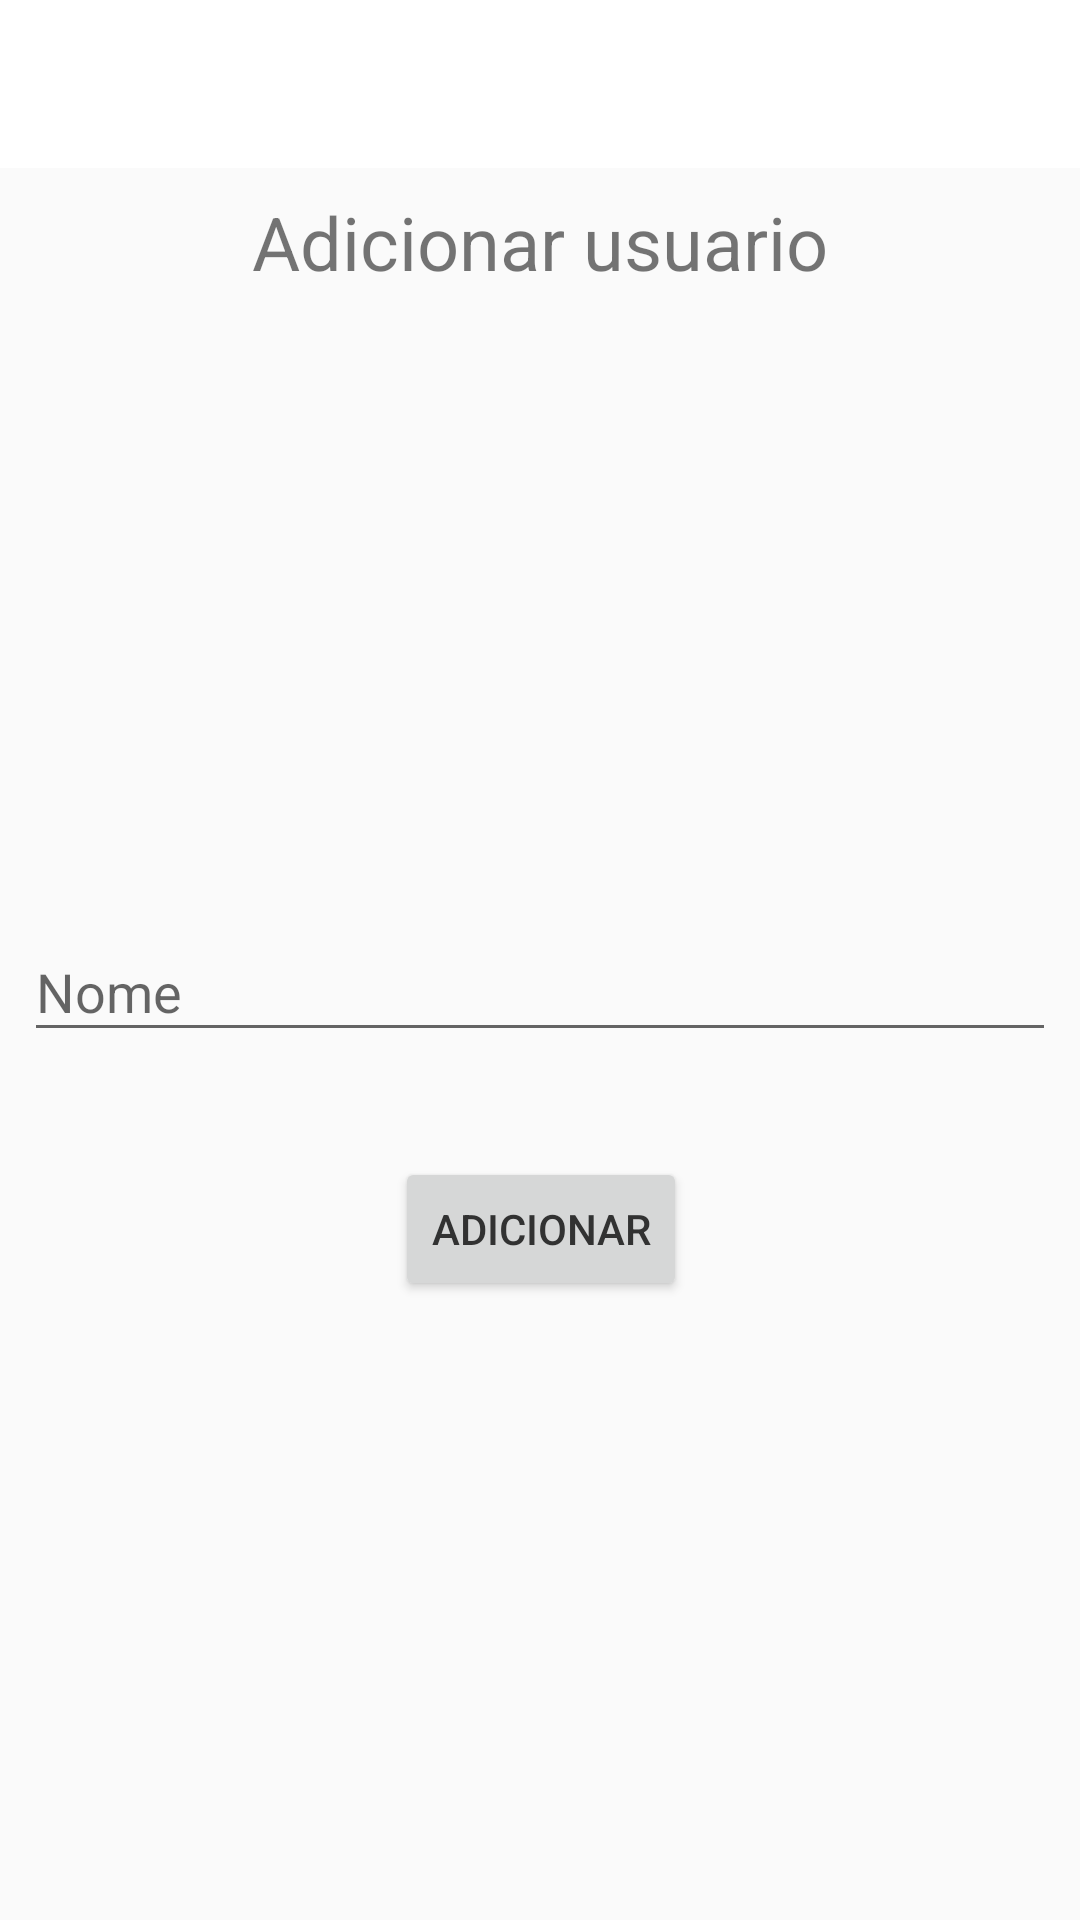

Produce the Android XML layout that renders to this screen, including the resource entries it uses.
<!-- AndroidManifest.xml: application theme AppTheme -->
<!-- res/layout/dialog_cadastro_usuario.xml -->
<?xml version="1.0" encoding="utf-8"?>
<RelativeLayout xmlns:android="http://schemas.android.com/apk/res/android"
    android:layout_width="match_parent" android:layout_height="match_parent">
    <include layout="@layout/layout_cadastro_usuario" />
</RelativeLayout>
<!-- res/layout/layout_cadastro_usuario.xml (included above) -->
<?xml version="1.0" encoding="utf-8"?>
<android.support.constraint.ConstraintLayout
    xmlns:android="http://schemas.android.com/apk/res/android"
    xmlns:app="http://schemas.android.com/apk/res-auto"
    xmlns:tools="http://schemas.android.com/tools"
    android:layout_width="match_parent"
    android:layout_height="match_parent"
    tools:context=".CadastroUsuarioActivity">
    <android.support.design.widget.AppBarLayout
        android:id="@+id/appBarLayout"
        android:layout_width="match_parent"
        android:layout_height="wrap_content"
        android:theme="@style/AppTheme.PopupOverlay">

        <android.support.v7.widget.Toolbar
            android:id="@+id/toolbar"
            android:layout_width="match_parent"
            android:layout_height="@dimen/action_bar_height"
            android:background="@color/bright"
            app:popupTheme="@style/AppTheme.PopupOverlay"
            app:titleTextColor="@color/colorPrimary" />

    </android.support.design.widget.AppBarLayout>
    <android.support.design.widget.TextInputLayout
        android:id="@+id/textInputLayout"
        android:layout_width="match_parent"
        android:layout_height="wrap_content"
        android:layout_marginEnd="8dp"
        android:layout_marginLeft="8dp"
        android:layout_marginRight="8dp"
        android:layout_marginStart="8dp"
        android:layout_marginTop="32dp"
        app:layout_constraintEnd_toEndOf="parent"
        app:layout_constraintHorizontal_bias="0.0"
        app:layout_constraintStart_toStartOf="parent"
        app:layout_constraintTop_toBottomOf="@+id/imageView">

        <EditText
            android:id="@+id/txtNomeUsuario"
            android:layout_width="match_parent"
            android:layout_height="match_parent"
            android:inputType="textPersonName"
            android:hint="@string/nome_usuario" />
    </android.support.design.widget.TextInputLayout>

    <Button
        android:id="@+id/btnCadastroUsuario"
        android:layout_width="wrap_content"
        android:layout_height="wrap_content"
        android:layout_marginBottom="8dp"
        android:layout_marginEnd="8dp"
        android:layout_marginLeft="8dp"
        android:layout_marginRight="8dp"
        android:layout_marginStart="8dp"
        android:layout_marginTop="8dp"
        android:text="@string/adicionar"
        android:textColor="@android:color/secondary_text_light"
        app:layout_constraintBottom_toBottomOf="parent"
        app:layout_constraintEnd_toEndOf="parent"
        app:layout_constraintHorizontal_bias="0.501"
        app:layout_constraintStart_toStartOf="parent"
        app:layout_constraintTop_toBottomOf="@+id/textInputLayout"
        app:layout_constraintVertical_bias="0.12" />

    <ImageView
        android:id="@+id/imageView"
        android:contentDescription="@string/adicionar_usuario"
        android:layout_width="118dp"
        android:layout_height="121dp"
        android:layout_marginEnd="8dp"
        android:layout_marginLeft="8dp"
        android:layout_marginRight="8dp"
        android:layout_marginStart="8dp"
        android:layout_marginTop="48dp"
        app:layout_constraintEnd_toEndOf="parent"
        app:layout_constraintStart_toStartOf="parent"
        app:layout_constraintTop_toBottomOf="@+id/textView2"
        app:srcCompat="@drawable/person" />

    <TextView
        android:id="@+id/textView2"
        android:layout_width="wrap_content"
        android:layout_height="wrap_content"
        android:layout_marginEnd="8dp"
        android:layout_marginLeft="8dp"
        android:layout_marginRight="8dp"
        android:layout_marginStart="8dp"
        android:layout_marginTop="8dp"
        android:text="@string/adicionar_usuario"
        android:textSize="12pt"
        app:layout_constraintEnd_toEndOf="parent"
        app:layout_constraintStart_toStartOf="parent"
        app:layout_constraintTop_toBottomOf="@+id/appBarLayout" />

</android.support.constraint.ConstraintLayout>
<!-- resources referenced by this layout -->
<resources>
  <color name="bright">#ffffff</color>
  <color name="colorPrimary">#3f51b5</color>
  <dimen name="action_bar_height">56dp</dimen>
  <string name="adicionar">Adicionar</string>
  <string name="adicionar_usuario">Adicionar usuario</string>
  <string name="nome_usuario">Nome</string>
  <style name="AppTheme.PopupOverlay" parent="ThemeOverlay.AppCompat.Light" />
  <style name="AppTheme" parent="Theme.AppCompat.Light.DarkActionBar">
          
          <item name="colorPrimary">@color/colorPrimary</item>
          <item name="colorPrimaryDark">@color/colorPrimaryDark</item>
          <item name="colorAccent">@color/colorAccent</item>
      </style>
  <color name="colorPrimaryDark">#303F9F</color>
  <color name="colorAccent">#FF4081</color>
</resources>
